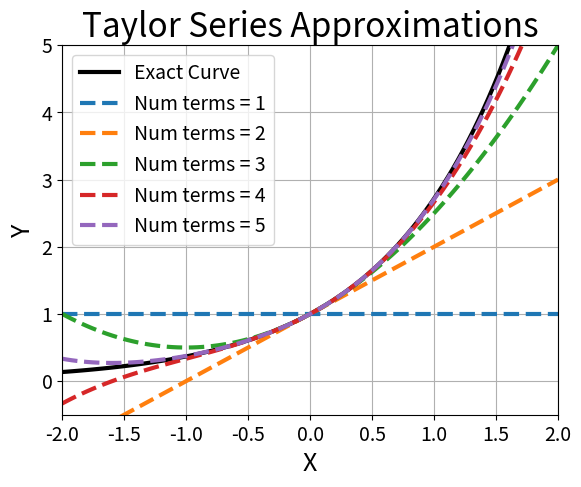

Source code (Python):
# Script to generate polynomial approximations to the sine and exp functions

import numpy as np
import math
import matplotlib
from matplotlib import pyplot as mplot

def TS_Prediction_exp(x0,x,numTerms):
    # Function to generate polynomial approximations for the exp function about x0
    prediction = np.exp(x0)*np.ones(x.shape)
    displacement = 1
    for numTerms in range(2,numTerms+1):
        der = np.exp(x0)            
        prediction = prediction + der*np.multiply(displacement,x-x0)/(math.factorial(numTerms-1))
        displacement = np.multiply(displacement,x-x0)
    
    return prediction

def TS_Prediction_sin(x0,x,numTerms):
    # Function to generate polynomial approximations for the sine function about x0
    prediction = np.sin(x0)*np.ones(x.shape)
    displacement = 1
    for numTerms in range(2,numTerms+1):
        if numTerms%2==0:
            der = np.cos(x0)
            if numTerms%4==0:
                der = -1*der
        else:
            der = np.sin(x0)
            if (numTerms-1)%4!=0:
                der = -1*der
            
        prediction = prediction + der*np.multiply(displacement,x-x0)/(math.factorial(numTerms-1))
        displacement = np.multiply(displacement,x-x0)
    
    return prediction

def taylorSeriesCheck(func):
    # Function that allows visual inspection of accuracy of Taylor series approximation to an exact function

    if func=='sin':
        xlim1 = -2*np.pi
        xlim2 = 2*np.pi
    else:
        xlim1 = -2
        xlim2 = 2

    # Point about which the expansion is made    
    anchorPoint = 0

    x = np.linspace(xlim1,xlim2,100)

    # Some hardwired values for visualization purposes
    if func=='sin':
        y_exact = np.sin(x)
        startTerm = 2
        jump = 2
        maxTerms = 10
    else:
        y_exact = np.exp(x)
        startTerm = 1
        jump = 1
        maxTerms= 6

    # The exact curve
    fig, ax = mplot.subplots()
    ax.plot(x,y_exact,'k-', label='Exact Curve',linewidth=3)

    # Polynomial approximations to the exact curve
    for numTerms in range(startTerm,maxTerms-startTerm+1,jump):
        if func=='sin':
            y = TS_Prediction_sin(anchorPoint,x,numTerms)
        else:
            y = TS_Prediction_exp(anchorPoint,x,numTerms)
        ax.plot(x,y,'--',linewidth=3,label='Num terms = %s' %(numTerms))
           
    mplot.title('Taylor Series Approximations', fontsize=24)
    mplot.xlim(xlim1,xlim2)
    
    if func=='sin':
        mplot.ylim(-1.5,1.5)
    else:
        mplot.ylim(-0.5,5)
    mplot.xticks(fontsize=14)
    mplot.yticks(fontsize=14)
    
    mplot.grid()
    mplot.ylabel('Y', fontsize=18, loc='center',rotation=90)
    mplot.xlabel('X', fontsize=18)

    mplot.legend(prop={'size': 14})
        
    mplot.show(block=True)

if __name__ == '__main__':
    #taylorSeriesCheck('sin')
    taylorSeriesCheck('exp')
